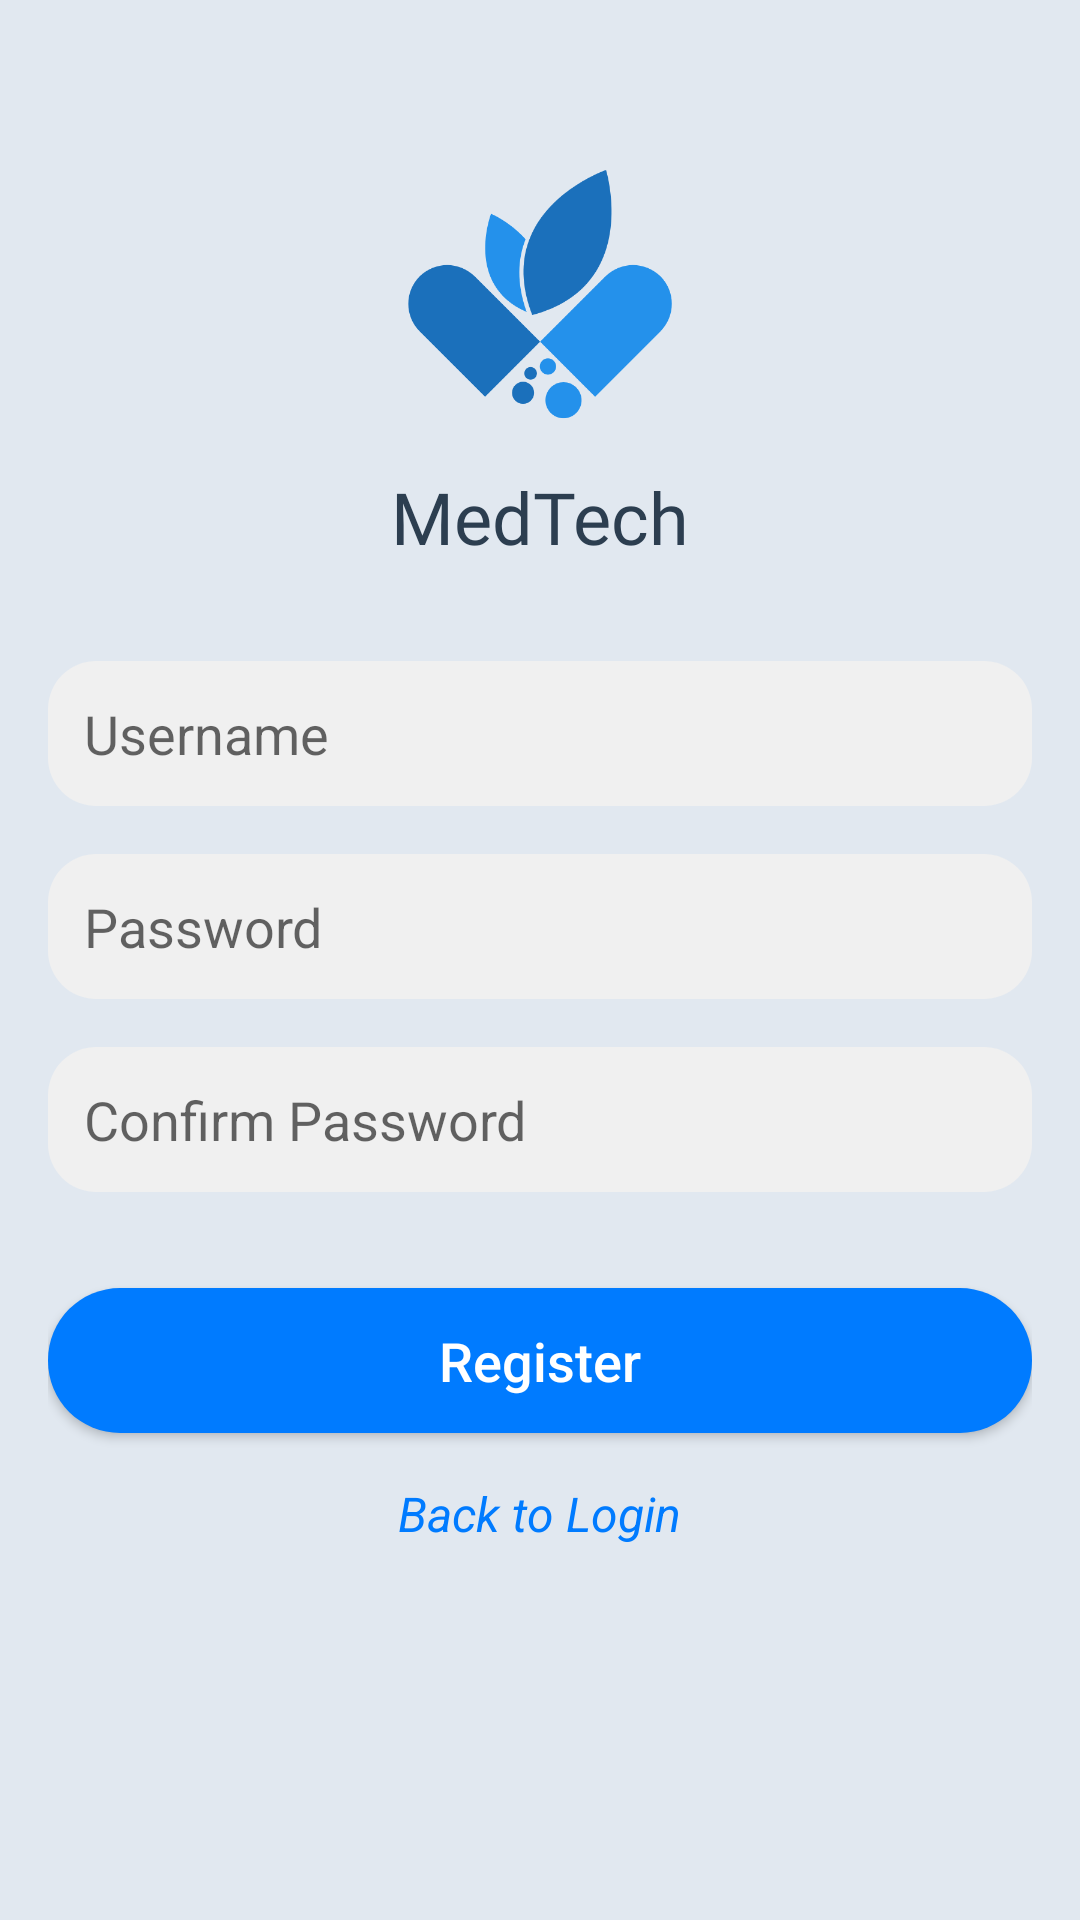

Layout XML and referenced resources for this Android screen:
<!-- AndroidManifest.xml: application theme AppTheme -->
<!-- res/layout/activity_register.xml -->
<RelativeLayout xmlns:android="http://schemas.android.com/apk/res/android"
    android:layout_width="match_parent"
    android:layout_height="match_parent"
    android:padding="16dp"
    android:background="#E1E8F0">

    <ImageView
        android:id="@+id/app_icon"
        android:layout_width="100dp"
        android:layout_height="100dp"
        android:layout_alignParentTop="true"
        android:layout_centerHorizontal="true"
        android:src="@drawable/blue"
        android:contentDescription="App Icon"
        android:layout_marginTop="32dp" />

    <TextView
        android:id="@+id/app_name"
        android:layout_width="wrap_content"
        android:layout_height="wrap_content"
        android:text="MedTech"
        android:textSize="24sp"
        android:fontFamily="@font/poppins_regular"
        android:layout_below="@id/app_icon"
        android:layout_centerHorizontal="true"
        android:layout_marginTop="8dp"
        android:textColor="#2C3E50" />

    <EditText
        android:id="@+id/username"
        android:layout_width="match_parent"
        android:layout_height="wrap_content"
        android:hint="Username"
        android:inputType="text"
        android:layout_below="@id/app_name"
        android:layout_marginTop="32dp"
        android:padding="12dp"
        android:background="@drawable/rounded_edittext" />

    <EditText
        android:id="@+id/password"
        android:layout_width="match_parent"
        android:layout_height="wrap_content"
        android:hint="Password"
        android:inputType="textPassword"
        android:layout_below="@id/username"
        android:layout_marginTop="16dp"
        android:padding="12dp"
        android:background="@drawable/rounded_edittext" />

    <EditText
        android:id="@+id/confirm_password"
        android:layout_width="match_parent"
        android:layout_height="wrap_content"
        android:hint="Confirm Password"
        android:inputType="textPassword"
        android:layout_below="@id/password"
        android:layout_marginTop="16dp"
        android:padding="12dp"
        android:background="@drawable/rounded_edittext" />

    <Button
        android:id="@+id/button_register"
        android:layout_width="match_parent"
        android:layout_height="wrap_content"
        android:text="Register"
        android:textSize="18sp"
        android:textColor="#FFFFFF"
        android:textAllCaps="false"
        android:gravity="center"
        android:textAlignment="center"
        android:padding="12dp"
        android:layout_below="@id/confirm_password"
        android:layout_marginTop="32dp"
        android:background="@drawable/rounded_button" />


    <TextView
        android:id="@+id/button_back_to_login"
        android:layout_width="wrap_content"
        android:layout_height="wrap_content"
        android:text="Back to Login"
        android:textSize="16sp"
        android:textColor="#007bff"
        android:textStyle="italic"
        android:layout_below="@id/button_register"
        android:layout_marginTop="16dp"
        android:layout_centerHorizontal="true"
        />

</RelativeLayout>
<!-- resources referenced by this layout -->
<resources>
  <!-- drawable blue: png bitmap (drawable, 15987 bytes) -->
  <!-- drawable rounded_button (drawable) -->
  <?xml version="1.0" encoding="utf-8"?>
  <shape xmlns:android="http://schemas.android.com/apk/res/android"
      android:shape="rectangle">
      <solid android:color="#007bff" />
      <corners android:radius="24dp" />
  </shape>
  <!-- drawable rounded_edittext (drawable) -->
  <?xml version="1.0" encoding="utf-8"?>
  <shape xmlns:android="http://schemas.android.com/apk/res/android">
      <solid android:color="#f0f0f0" />
      <corners android:radius="16dp" />
  </shape>
  <style name="AppTheme" parent="Theme.MaterialComponents.DayNight.NoActionBar">
          <item name="colorPrimary">@color/colorPrimary</item>
          <item name="colorPrimaryDark">@color/colorPrimaryDark</item>
          <item name="colorAccent">@color/colorAccent</item>
          <item name="android:windowBackground">@color/background</item>
          <item name="android:textColorPrimary">@color/text_primary</item>
          <item name="android:textColorSecondary">@color/text_secondary</item>
          <item name="cardBackgroundColor">@color/card_background</item>
      </style>
  <color name="colorPrimary">#0288D1</color>
  <color name="colorPrimaryDark">#0D47A1</color>
  <color name="colorAccent">#FF4081</color>
  <color name="background">#E1E8F0</color>
  <color name="text_primary">#000000</color>
  <color name="text_secondary">#757575</color>
  <color name="card_background">#FFFFFF</color>
</resources>
